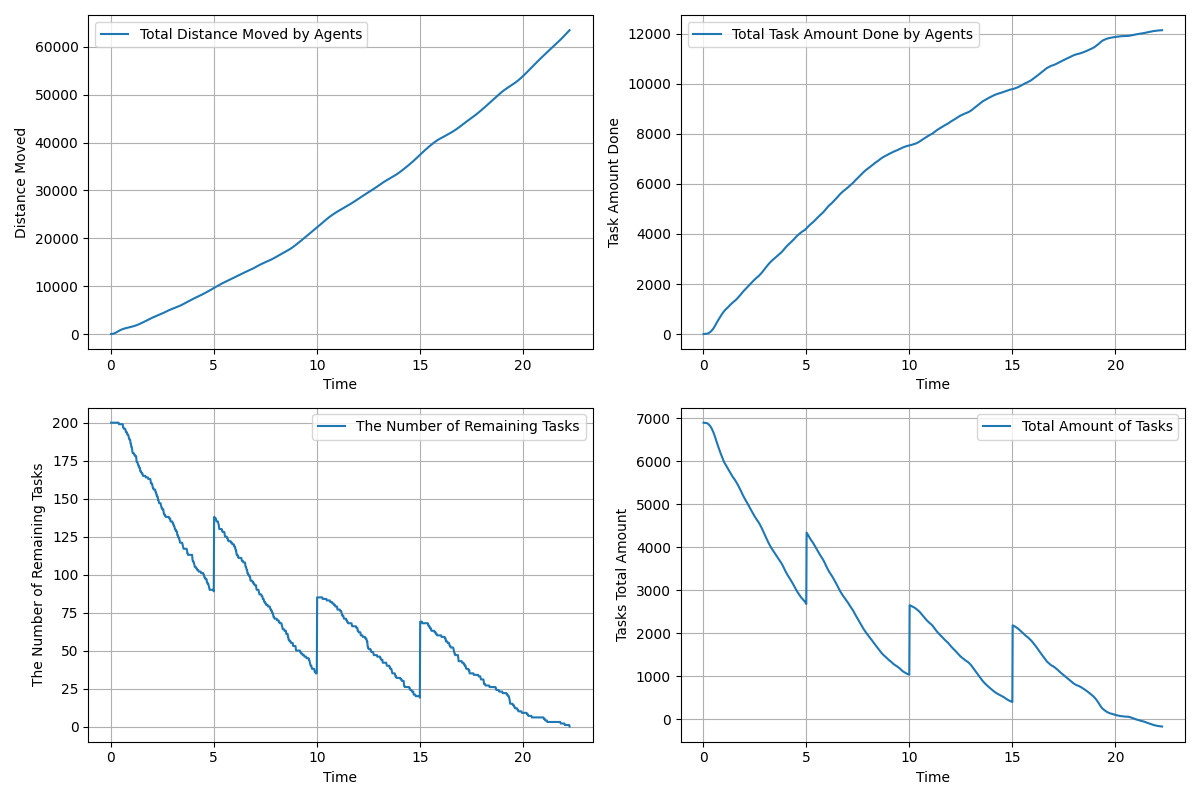

The file beside this chart, header and first rows:
time, agents_total_distance_moved, agents_total_task_amount_done, remaining_tasks, tasks_total_amount_left
0.01667, 3.0, 0.0, 200, 6897
0.03333, 6.923, 1.0, 200, 6896
0.05, 13.39, 2.0, 200, 6895
0.06667, 22.23, 3.0, 200, 6894
0.08333, 33.77, 4.0, 200, 6893
0.1, 48.02, 5.0, 200, 6892
0.1167, 65.11, 6.0, 200, 6891
0.1333, 85.03, 7.0, 200, 6890
0.15, 107.8, 8.0, 200, 6889
0.1667, 133.5, 10.0, 200, 6887
0.1833, 161.9, 13.0, 200, 6884
0.2, 192.8, 16.0, 200, 6881
0.2167, 226.2, 20.0, 200, 6877
0.2333, 261.8, 26.0, 200, 6871
0.25, 299.1, 32.0, 200, 6865
0.2667, 338.1, 40.0, 200, 6857
0.2833, 378.3, 49.0, 200, 6848
0.3, 419.7, 58.0, 200, 6839
0.3167, 462.1, 67.0, 200, 6830
0.3333, 505.2, 76.0, 200, 6821
0.35, 548.3, 86.0, 200, 6811
0.3667, 591, 99.0, 200, 6798
0.3833, 633.2, 113.0, 200, 6784
0.4, 674.2, 128.0, 199, 6769
0.4167, 714.1, 142.0, 199, 6755
0.4333, 752.8, 159.0, 199, 6738
0.45, 789.9, 176.0, 199, 6721
0.4667, 825.8, 194.0, 199, 6703
0.4833, 860.3, 211.0, 199, 6686
0.5, 893.4, 232.0, 199, 6665
0.5167, 925, 253.0, 199, 6644
0.5333, 955.3, 275.0, 199, 6622
0.55, 984.2, 299.0, 199, 6598
0.5667, 1012, 323.0, 199, 6574
0.5833, 1038, 348.0, 199, 6549
0.6, 1063, 374.0, 197, 6523
0.6167, 1087, 399.0, 197, 6498
0.6333, 1109, 422.0, 196, 6475
0.65, 1131, 446.0, 196, 6451
0.6667, 1152, 469.0, 196, 6428
0.6833, 1173, 492.0, 196, 6405
0.7, 1193, 516.0, 196, 6381
0.7167, 1212, 541.0, 195, 6356
0.7333, 1231, 565.0, 194, 6332
0.75, 1249, 588.0, 194, 6309
0.7667, 1267, 611.0, 194, 6286
0.7833, 1285, 634.0, 193, 6263
0.8, 1302, 656.0, 193, 6241
0.8167, 1320, 678.0, 192, 6219
0.8333, 1337, 699.0, 192, 6198
0.85, 1354, 720.0, 192, 6177
0.8667, 1371, 741.0, 191, 6156
0.8833, 1387, 763.0, 190, 6134
0.9, 1404, 784.0, 189, 6113
0.9167, 1420, 805.0, 189, 6092
0.9333, 1437, 826.0, 189, 6071
0.95, 1454, 847.0, 188, 6050
0.9667, 1471, 867.0, 186, 6030
0.9833, 1489, 885.0, 186, 6012
1, 1507, 903.0, 184, 5994
... 1,276 more rows
